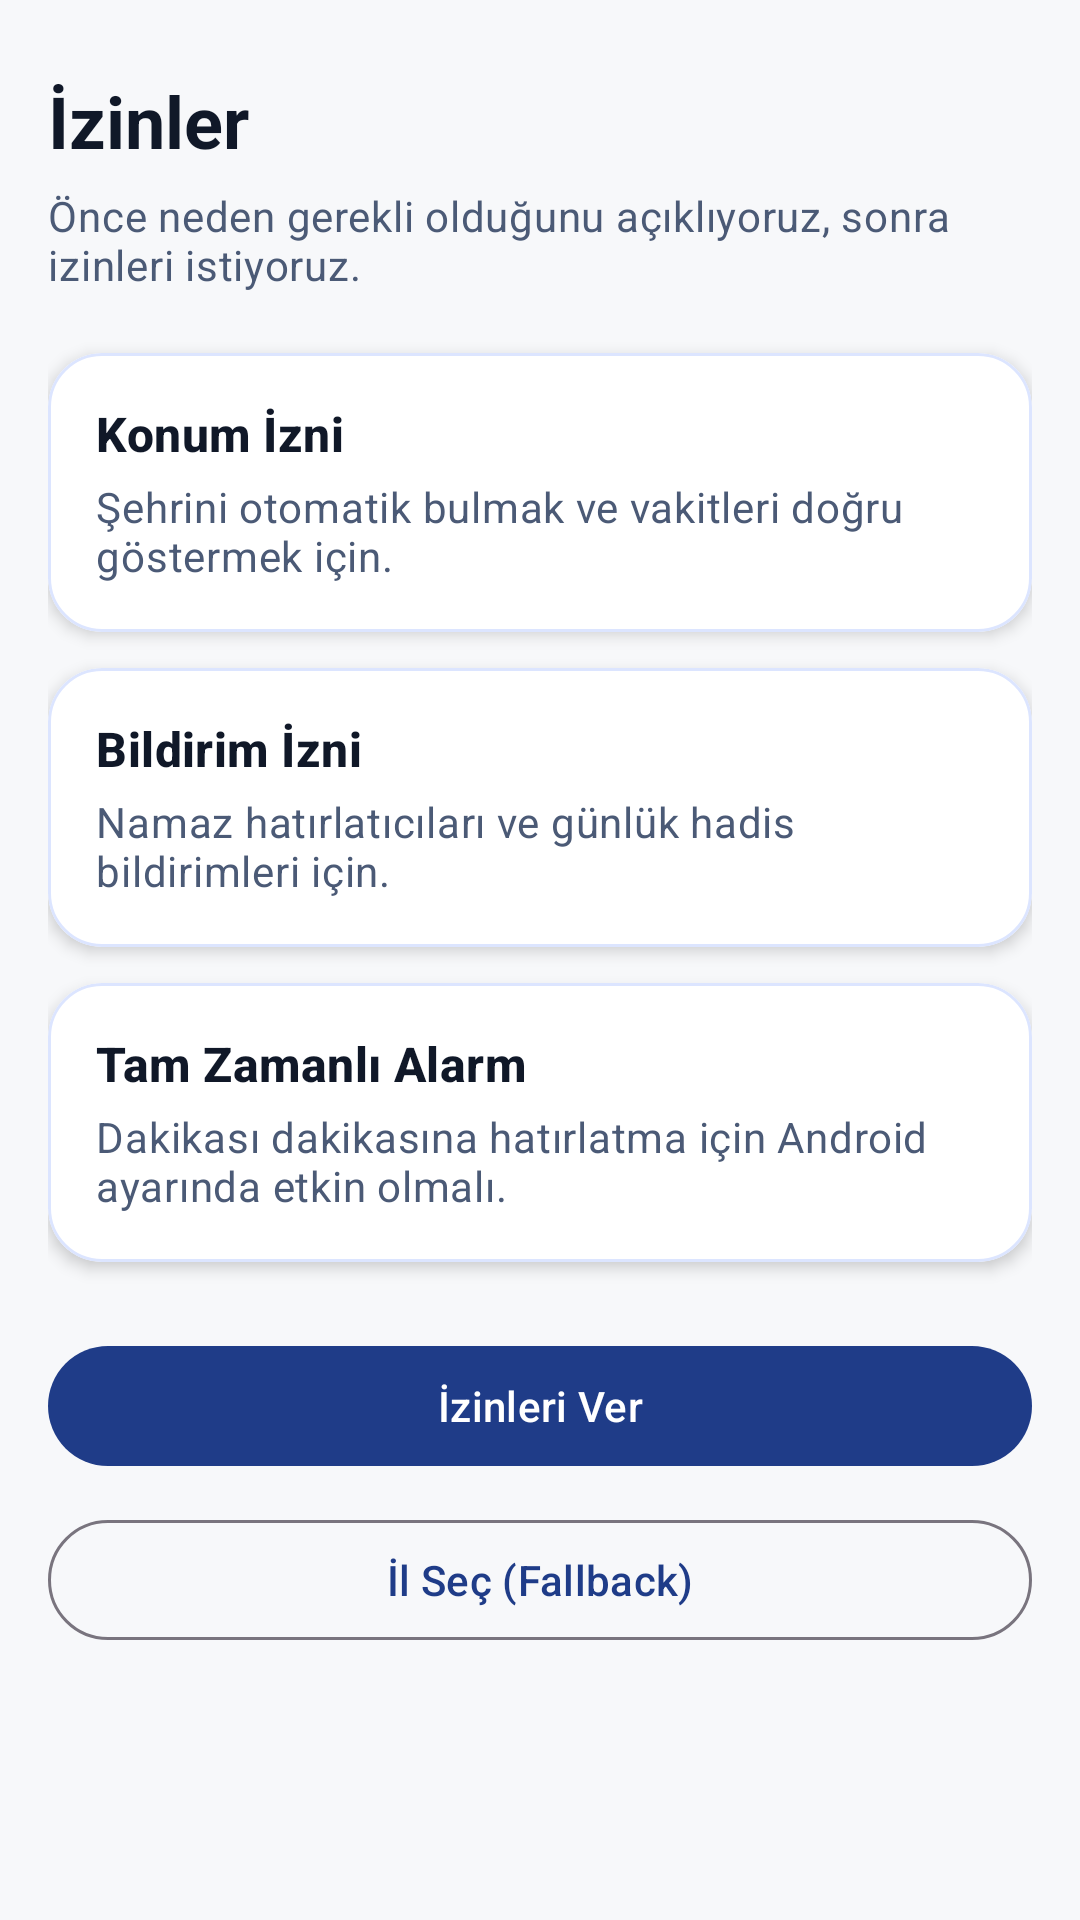

This screen was rendered from an Android layout file. Write that file and the resources it references.
<!-- AndroidManifest.xml: activity theme Theme.Namazım -->
<!-- res/layout/activity_onboarding_permissions.xml -->
<?xml version="1.0" encoding="utf-8"?>
<androidx.core.widget.NestedScrollView xmlns:android="http://schemas.android.com/apk/res/android"
    xmlns:app="http://schemas.android.com/apk/res-auto"
    android:layout_width="match_parent"
    android:layout_height="match_parent"
    android:background="@color/surface_light">

    <LinearLayout
        android:layout_width="match_parent"
        android:layout_height="wrap_content"
        android:orientation="vertical"
        android:padding="16dp">

        <TextView
            android:layout_width="match_parent"
            android:layout_height="wrap_content"
            android:layout_marginTop="8dp"
            android:text="@string/onboarding_permissions_title"
            android:textAppearance="@style/TextAppearance.Material3.HeadlineSmall"
            android:textColor="@color/text_primary"
            android:textStyle="bold" />

        <TextView
            android:layout_width="match_parent"
            android:layout_height="wrap_content"
            android:layout_marginTop="6dp"
            android:text="@string/onboarding_permissions_subtitle"
            android:textAppearance="@style/TextAppearance.Material3.BodyMedium"
            android:textColor="@color/text_secondary" />

        <com.google.android.material.card.MaterialCardView
            android:layout_width="match_parent"
            android:layout_height="wrap_content"
            android:layout_marginTop="20dp"
            app:cardBackgroundColor="@color/surface_card">

            <LinearLayout
                android:layout_width="match_parent"
                android:layout_height="wrap_content"
                android:orientation="vertical"
                android:padding="16dp">

                <TextView
                    android:layout_width="match_parent"
                    android:layout_height="wrap_content"
                    android:text="@string/onboarding_perm_location_title"
                    android:textAppearance="@style/TextAppearance.Material3.TitleMedium"
                    android:textColor="@color/text_primary"
                    android:textStyle="bold" />

                <TextView
                    android:layout_width="match_parent"
                    android:layout_height="wrap_content"
                    android:layout_marginTop="4dp"
                    android:text="@string/onboarding_perm_location_desc"
                    android:textAppearance="@style/TextAppearance.Material3.BodyMedium"
                    android:textColor="@color/text_secondary" />

            </LinearLayout>

        </com.google.android.material.card.MaterialCardView>

        <com.google.android.material.card.MaterialCardView
            android:layout_width="match_parent"
            android:layout_height="wrap_content"
            android:layout_marginTop="12dp"
            app:cardBackgroundColor="@color/surface_card">

            <LinearLayout
                android:layout_width="match_parent"
                android:layout_height="wrap_content"
                android:orientation="vertical"
                android:padding="16dp">

                <TextView
                    android:layout_width="match_parent"
                    android:layout_height="wrap_content"
                    android:text="@string/onboarding_perm_notification_title"
                    android:textAppearance="@style/TextAppearance.Material3.TitleMedium"
                    android:textColor="@color/text_primary"
                    android:textStyle="bold" />

                <TextView
                    android:layout_width="match_parent"
                    android:layout_height="wrap_content"
                    android:layout_marginTop="4dp"
                    android:text="@string/onboarding_perm_notification_desc"
                    android:textAppearance="@style/TextAppearance.Material3.BodyMedium"
                    android:textColor="@color/text_secondary" />

            </LinearLayout>

        </com.google.android.material.card.MaterialCardView>

        <com.google.android.material.card.MaterialCardView
            android:layout_width="match_parent"
            android:layout_height="wrap_content"
            android:layout_marginTop="12dp"
            app:cardBackgroundColor="@color/surface_card">

            <LinearLayout
                android:layout_width="match_parent"
                android:layout_height="wrap_content"
                android:orientation="vertical"
                android:padding="16dp">

                <TextView
                    android:layout_width="match_parent"
                    android:layout_height="wrap_content"
                    android:text="@string/onboarding_perm_exact_alarm_title"
                    android:textAppearance="@style/TextAppearance.Material3.TitleMedium"
                    android:textColor="@color/text_primary"
                    android:textStyle="bold" />

                <TextView
                    android:layout_width="match_parent"
                    android:layout_height="wrap_content"
                    android:layout_marginTop="4dp"
                    android:text="@string/onboarding_perm_exact_alarm_desc"
                    android:textAppearance="@style/TextAppearance.Material3.BodyMedium"
                    android:textColor="@color/text_secondary" />

            </LinearLayout>

        </com.google.android.material.card.MaterialCardView>

        <com.google.android.material.button.MaterialButton
            android:id="@+id/button_grant_permissions"
            android:layout_width="match_parent"
            android:layout_height="wrap_content"
            android:layout_marginTop="24dp"
            android:text="@string/onboarding_grant_permissions" />

        <com.google.android.material.button.MaterialButton
            android:id="@+id/button_manual_city"
            style="@style/Widget.Material3.Button.OutlinedButton"
            android:layout_width="match_parent"
            android:layout_height="wrap_content"
            android:layout_marginTop="10dp"
            android:text="@string/onboarding_manual_city" />

    </LinearLayout>

</androidx.core.widget.NestedScrollView>
<!-- resources referenced by this layout -->
<resources>
  <color name="surface_card">#FFFFFF</color>
  <color name="surface_light">#F7F8FA</color>
  <color name="text_primary">#101828</color>
  <color name="text_secondary">#4B5A76</color>
  <string name="onboarding_grant_permissions">İzinleri Ver</string>
  <string name="onboarding_manual_city">İl Seç (Fallback)</string>
  <string name="onboarding_perm_exact_alarm_desc">Dakikası dakikasına hatırlatma için Android ayarında etkin olmalı.</string>
  <string name="onboarding_perm_exact_alarm_title">Tam Zamanlı Alarm</string>
  <string name="onboarding_perm_location_desc">Şehrini otomatik bulmak ve vakitleri doğru göstermek için.</string>
  <string name="onboarding_perm_location_title">Konum İzni</string>
  <string name="onboarding_perm_notification_desc">Namaz hatırlatıcıları ve günlük hadis bildirimleri için.</string>
  <string name="onboarding_perm_notification_title">Bildirim İzni</string>
  <string name="onboarding_permissions_subtitle">Önce neden gerekli olduğunu açıklıyoruz, sonra izinleri istiyoruz.</string>
  <string name="onboarding_permissions_title">İzinler</string>
  <style name="Theme.Namazım" parent="Base.Theme.Namazım" />
  <style name="Base.Theme.Namazım" parent="Theme.Material3.Light.NoActionBar">
          <item name="colorPrimary">@color/brand_primary</item>
          <item name="colorOnPrimary">@android:color/white</item>
          <item name="colorSecondary">@color/brand_accent</item>
          <item name="colorTertiary">@color/brand_accent</item>
          <item name="colorSurface">@color/surface_light</item>
          <item name="shapeAppearanceSmallComponent">@style/ShapeAppearance.Namaz.SmallComponent</item>
          <item name="shapeAppearanceMediumComponent">@style/ShapeAppearance.Namaz.MediumComponent</item>
          <item name="shapeAppearanceLargeComponent">@style/ShapeAppearance.Namaz.LargeComponent</item>
          <item name="materialCardViewStyle">@style/Widget.Namaz.CardView</item>
          <item name="android:statusBarColor">@color/surface_light</item>
          <item name="android:navigationBarColor">@color/surface_card</item>
          <item name="android:windowLightStatusBar">true</item>
      </style>
  <color name="brand_primary">#1F3C88</color>
  <color name="brand_accent">#D4AF37</color>
  <style name="ShapeAppearance.Namaz.SmallComponent" parent="ShapeAppearance.Material3.Corner.Small">
          <item name="cornerSize">12dp</item>
      </style>
  <style name="ShapeAppearance.Namaz.MediumComponent" parent="ShapeAppearance.Material3.Corner.Medium">
          <item name="cornerSize">16dp</item>
      </style>
  <style name="ShapeAppearance.Namaz.LargeComponent" parent="ShapeAppearance.Material3.Corner.Large">
          <item name="cornerSize">20dp</item>
      </style>
  <style name="Widget.Namaz.CardView" parent="Widget.Material3.CardView.Elevated">
          <item name="cardCornerRadius">18dp</item>
          <item name="cardElevation">3dp</item>
          <item name="strokeColor">@color/brand_primary_soft</item>
          <item name="strokeWidth">1dp</item>
      </style>
  <color name="brand_primary_soft">#DCE5FF</color>
</resources>
